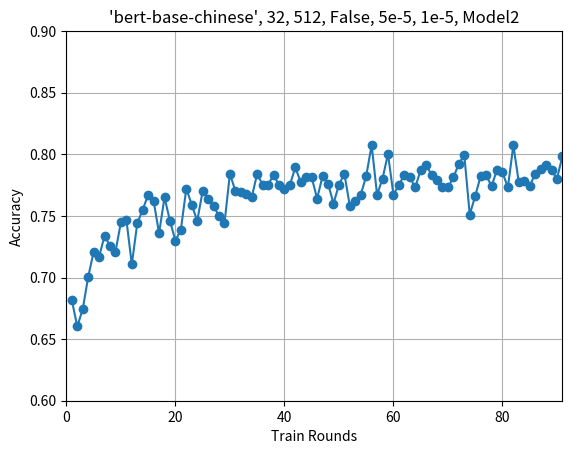

The matplotlib source for this figure:
#!/usr/bin/env python3
#coding=utf-8
import matplotlib.pyplot as plt

accuracy = [0.6814516129032258, 0.6602822580645161, 0.6743951612903226, 0.7006048387096774, 0.7207661290322581, 0.7167338709677419, 0.7338709677419355, 0.7258064516129032, 0.7207661290322581, 0.7449596774193549, 0.7469758064516129, 0.7106854838709677, 0.7439516129032258, 0.7550403225806451, 0.7671370967741935, 0.7620967741935484, 0.7358870967741935, 0.7651209677419355, 0.7459677419354839, 0.7298387096774194, 0.7389112903225806, 0.7721774193548387, 0.7590725806451613, 0.7459677419354839, 0.7701612903225806, 0.7641129032258065, 0.7580645161290323, 0.75, 0.7439516129032258, 0.7842741935483871, 0.7701612903225806, 0.7691532258064516, 0.7681451612903226, 0.7651209677419355, 0.7842741935483871, 0.7752016129032258, 0.7752016129032258, 0.7832661290322581, 0.7752016129032258, 0.7721774193548387, 0.7752016129032258, 0.7893145161290323, 0.7772177419354839, 0.78125, 0.78125, 0.7641129032258065, 0.782258064516129, 0.7762096774193549, 0.7600806451612904, 0.7752016129032258, 0.7842741935483871, 0.7580645161290323, 0.7620967741935484, 0.7671370967741935, 0.782258064516129, 0.8074596774193549, 0.7671370967741935, 0.780241935483871, 0.8004032258064516, 0.7671370967741935, 0.7752016129032258, 0.7832661290322581, 0.78125, 0.7731854838709677, 0.7872983870967742, 0.7913306451612904, 0.7832661290322581, 0.7792338709677419, 0.7731854838709677, 0.7731854838709677, 0.78125, 0.7923387096774194, 0.7993951612903226, 0.751008064516129, 0.7661290322580645, 0.782258064516129, 0.7832661290322581, 0.7741935483870968, 0.7872983870967742, 0.7852822580645161, 0.7731854838709677, 0.8074596774193549, 0.7772177419354839, 0.7782258064516129, 0.7741935483870968, 0.7842741935483871, 0.7883064516129032, 0.7913306451612904, 0.7872983870967742, 0.780241935483871, 0.7983870967741935]
# accuracy = [accuracy1[i] for i in range(0, len(accuracy1), 2)]

train_rounds = list(range(1, len(accuracy) + 1))

plt.plot(train_rounds, accuracy, marker='o')
plt.xlabel('Train Rounds')
plt.ylabel('Accuracy')
plt.title("'bert-base-chinese', 32, 512, False, 5e-5, 1e-5, Model2")
plt.axis([0, len(accuracy), 0.6, 0.9])
plt.grid(True)
plt.show()